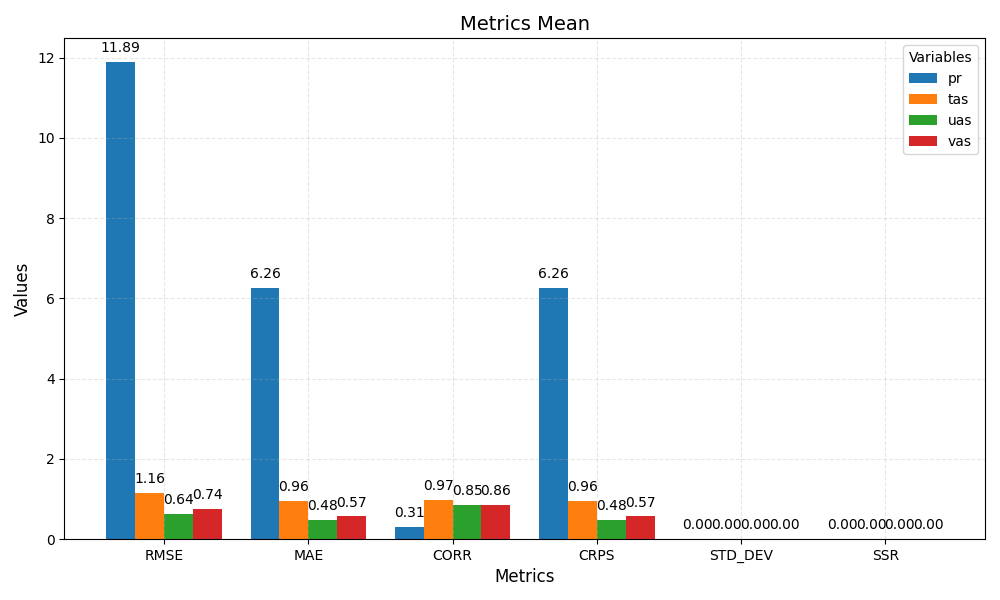

The table this chart was drawn from, first rows:
metric	pr	tas	uas	vas
RMSE	11.89	1.16	0.64	0.74
MAE	6.26	0.96	0.48	0.57
CORR	0.31	0.97	0.85	0.86
CRPS	6.26	0.96	0.48	0.57
STD_DEV	0.00	0.00	0.00	0.00
SSR	0.00	0.00	0.00	0.00
